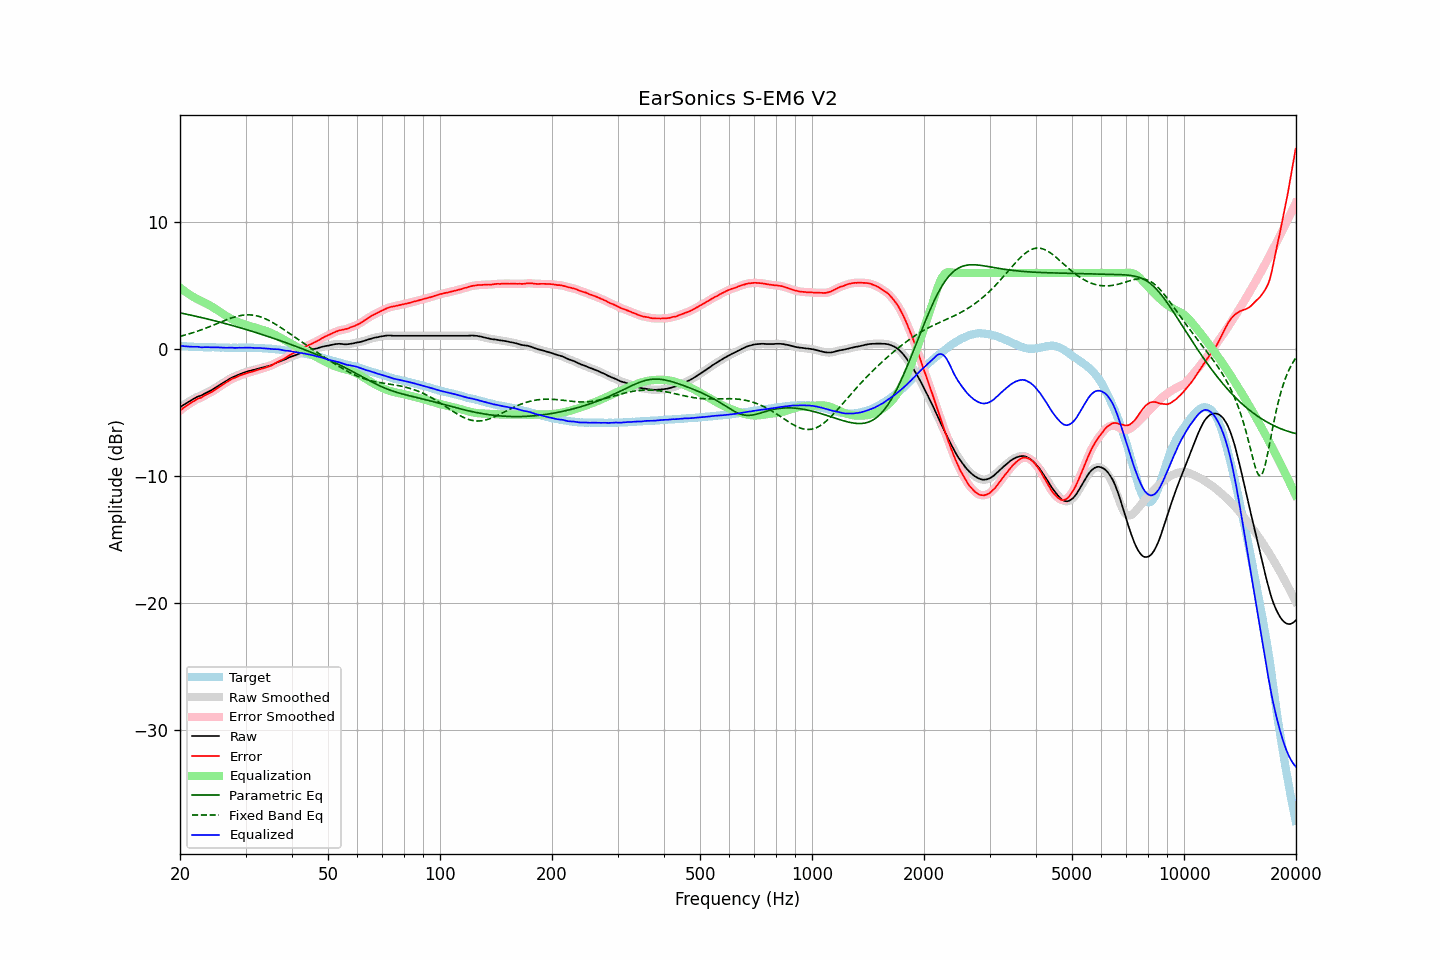

Data behind this chart, as committed beside it:
frequency, raw, error, smoothed, error_smoothed, equalization, parametric_eq, fixed_band_eq, equalized_raw, equalized_smoothed, target
20.00, -4.58, -4.85, -4.58, -4.84, 4.85, 2.86, 1.01, 0.27, 0.27, 0.27
20.20, -4.50, -4.75, -4.49, -4.75, 4.75, 2.83, 1.04, 0.25, 0.25, 0.25
20.40, -4.41, -4.64, -4.41, -4.65, 4.65, 2.81, 1.07, 0.24, 0.24, 0.24
20.61, -4.33, -4.57, -4.33, -4.56, 4.55, 2.78, 1.11, 0.23, 0.23, 0.24
20.81, -4.25, -4.46, -4.25, -4.46, 4.46, 2.75, 1.14, 0.22, 0.22, 0.22
21.02, -4.17, -4.37, -4.17, -4.38, 4.38, 2.73, 1.18, 0.21, 0.21, 0.21
21.23, -4.10, -4.29, -4.09, -4.29, 4.29, 2.70, 1.22, 0.20, 0.20, 0.20
21.44, -4.02, -4.22, -4.02, -4.22, 4.21, 2.67, 1.26, 0.20, 0.19, 0.21
21.66, -3.95, -4.14, -3.95, -4.14, 4.14, 2.64, 1.30, 0.19, 0.19, 0.19
21.87, -3.88, -4.06, -3.87, -4.06, 4.06, 2.62, 1.34, 0.19, 0.19, 0.18
22.09, -3.81, -3.98, -3.81, -3.98, 4.00, 2.59, 1.38, 0.19, 0.19, 0.17
22.31, -3.74, -3.91, -3.75, -3.92, 3.93, 2.56, 1.42, 0.19, 0.18, 0.17
22.54, -3.70, -3.86, -3.70, -3.87, 3.86, 2.53, 1.46, 0.17, 0.17, 0.16
22.76, -3.66, -3.83, -3.65, -3.81, 3.80, 2.50, 1.51, 0.14, 0.15, 0.17
22.99, -3.60, -3.76, -3.59, -3.75, 3.74, 2.47, 1.56, 0.14, 0.15, 0.16
23.22, -3.52, -3.67, -3.53, -3.68, 3.68, 2.44, 1.60, 0.16, 0.15, 0.15
23.45, -3.46, -3.61, -3.46, -3.61, 3.62, 2.41, 1.65, 0.16, 0.16, 0.15
23.69, -3.40, -3.55, -3.39, -3.54, 3.55, 2.38, 1.70, 0.15, 0.16, 0.15
23.92, -3.33, -3.47, -3.33, -3.48, 3.48, 2.35, 1.75, 0.16, 0.15, 0.15
24.16, -3.27, -3.41, -3.26, -3.42, 3.41, 2.32, 1.80, 0.14, 0.15, 0.15
24.40, -3.20, -3.35, -3.19, -3.35, 3.33, 2.29, 1.85, 0.14, 0.14, 0.16
24.65, -3.12, -3.27, -3.12, -3.27, 3.26, 2.25, 1.90, 0.14, 0.14, 0.16
24.89, -3.04, -3.18, -3.04, -3.18, 3.18, 2.22, 1.96, 0.14, 0.14, 0.14
25.14, -2.96, -3.09, -2.96, -3.09, 3.10, 2.19, 2.01, 0.14, 0.14, 0.13
25.39, -2.88, -3.01, -2.88, -3.00, 3.01, 2.16, 2.06, 0.14, 0.14, 0.13
25.65, -2.80, -2.92, -2.80, -2.92, 2.93, 2.12, 2.11, 0.13, 0.13, 0.12
25.91, -2.72, -2.84, -2.72, -2.84, 2.84, 2.09, 2.17, 0.12, 0.12, 0.12
26.16, -2.64, -2.76, -2.64, -2.76, 2.76, 2.06, 2.22, 0.12, 0.12, 0.13
26.43, -2.56, -2.68, -2.56, -2.68, 2.67, 2.02, 2.27, 0.12, 0.11, 0.12
26.69, -2.49, -2.60, -2.48, -2.60, 2.60, 1.99, 2.32, 0.11, 0.11, 0.12
26.96, -2.41, -2.52, -2.41, -2.52, 2.52, 1.95, 2.37, 0.11, 0.12, 0.12
27.23, -2.33, -2.43, -2.33, -2.44, 2.45, 1.92, 2.41, 0.12, 0.12, 0.10
27.50, -2.26, -2.36, -2.26, -2.37, 2.38, 1.88, 2.46, 0.12, 0.12, 0.10
27.77, -2.21, -2.32, -2.21, -2.31, 2.32, 1.85, 2.50, 0.11, 0.11, 0.11
28.05, -2.16, -2.27, -2.15, -2.26, 2.26, 1.81, 2.54, 0.10, 0.10, 0.11
28.33, -2.10, -2.21, -2.10, -2.21, 2.20, 1.77, 2.57, 0.10, 0.10, 0.11
28.62, -2.04, -2.14, -2.04, -2.15, 2.14, 1.74, 2.60, 0.11, 0.11, 0.11
28.90, -1.98, -2.09, -1.98, -2.10, 2.09, 1.70, 2.63, 0.12, 0.11, 0.12
29.19, -1.94, -2.05, -1.93, -2.04, 2.05, 1.66, 2.66, 0.11, 0.11, 0.11
29.48, -1.89, -2.00, -1.88, -2.00, 2.00, 1.63, 2.68, 0.11, 0.12, 0.11
29.78, -1.84, -1.95, -1.84, -1.95, 1.96, 1.59, 2.69, 0.12, 0.12, 0.11
30.08, -1.79, -1.92, -1.79, -1.91, 1.91, 1.55, 2.70, 0.13, 0.12, 0.13
30.38, -1.76, -1.87, -1.75, -1.87, 1.87, 1.51, 2.71, 0.12, 0.12, 0.12
30.68, -1.72, -1.83, -1.72, -1.84, 1.84, 1.47, 2.70, 0.12, 0.12, 0.11
30.99, -1.69, -1.80, -1.69, -1.80, 1.80, 1.43, 2.70, 0.11, 0.11, 0.11
31.30, -1.66, -1.77, -1.66, -1.77, 1.76, 1.40, 2.69, 0.11, 0.11, 0.11
31.61, -1.63, -1.73, -1.63, -1.73, 1.73, 1.36, 2.67, 0.10, 0.10, 0.11
31.93, -1.60, -1.69, -1.59, -1.69, 1.69, 1.32, 2.65, 0.09, 0.09, 0.10
32.24, -1.56, -1.65, -1.56, -1.65, 1.65, 1.28, 2.62, 0.09, 0.09, 0.09
32.57, -1.53, -1.61, -1.52, -1.61, 1.61, 1.24, 2.58, 0.09, 0.09, 0.08
32.89, -1.49, -1.56, -1.49, -1.57, 1.57, 1.20, 2.55, 0.09, 0.08, 0.08
33.22, -1.46, -1.53, -1.46, -1.53, 1.54, 1.15, 2.50, 0.08, 0.08, 0.08
33.55, -1.43, -1.50, -1.43, -1.49, 1.50, 1.11, 2.45, 0.07, 0.07, 0.07
33.89, -1.40, -1.46, -1.39, -1.46, 1.46, 1.07, 2.40, 0.06, 0.06, 0.06
34.23, -1.36, -1.40, -1.36, -1.41, 1.41, 1.03, 2.34, 0.06, 0.05, 0.05
34.57, -1.33, -1.37, -1.33, -1.37, 1.37, 0.99, 2.28, 0.04, 0.04, 0.04
34.92, -1.29, -1.32, -1.29, -1.32, 1.31, 0.95, 2.21, 0.03, 0.03, 0.03
35.27, -1.25, -1.28, -1.25, -1.27, 1.26, 0.90, 2.14, 0.01, 0.01, 0.04
35.62, -1.20, -1.20, -1.19, -1.21, 1.20, 0.86, 2.07, 0.00, 0.00, 0.00
35.97, -1.14, -1.14, -1.14, -1.14, 1.14, 0.82, 2.00, 0.00, -0.00, -0.00
... 635 more rows
